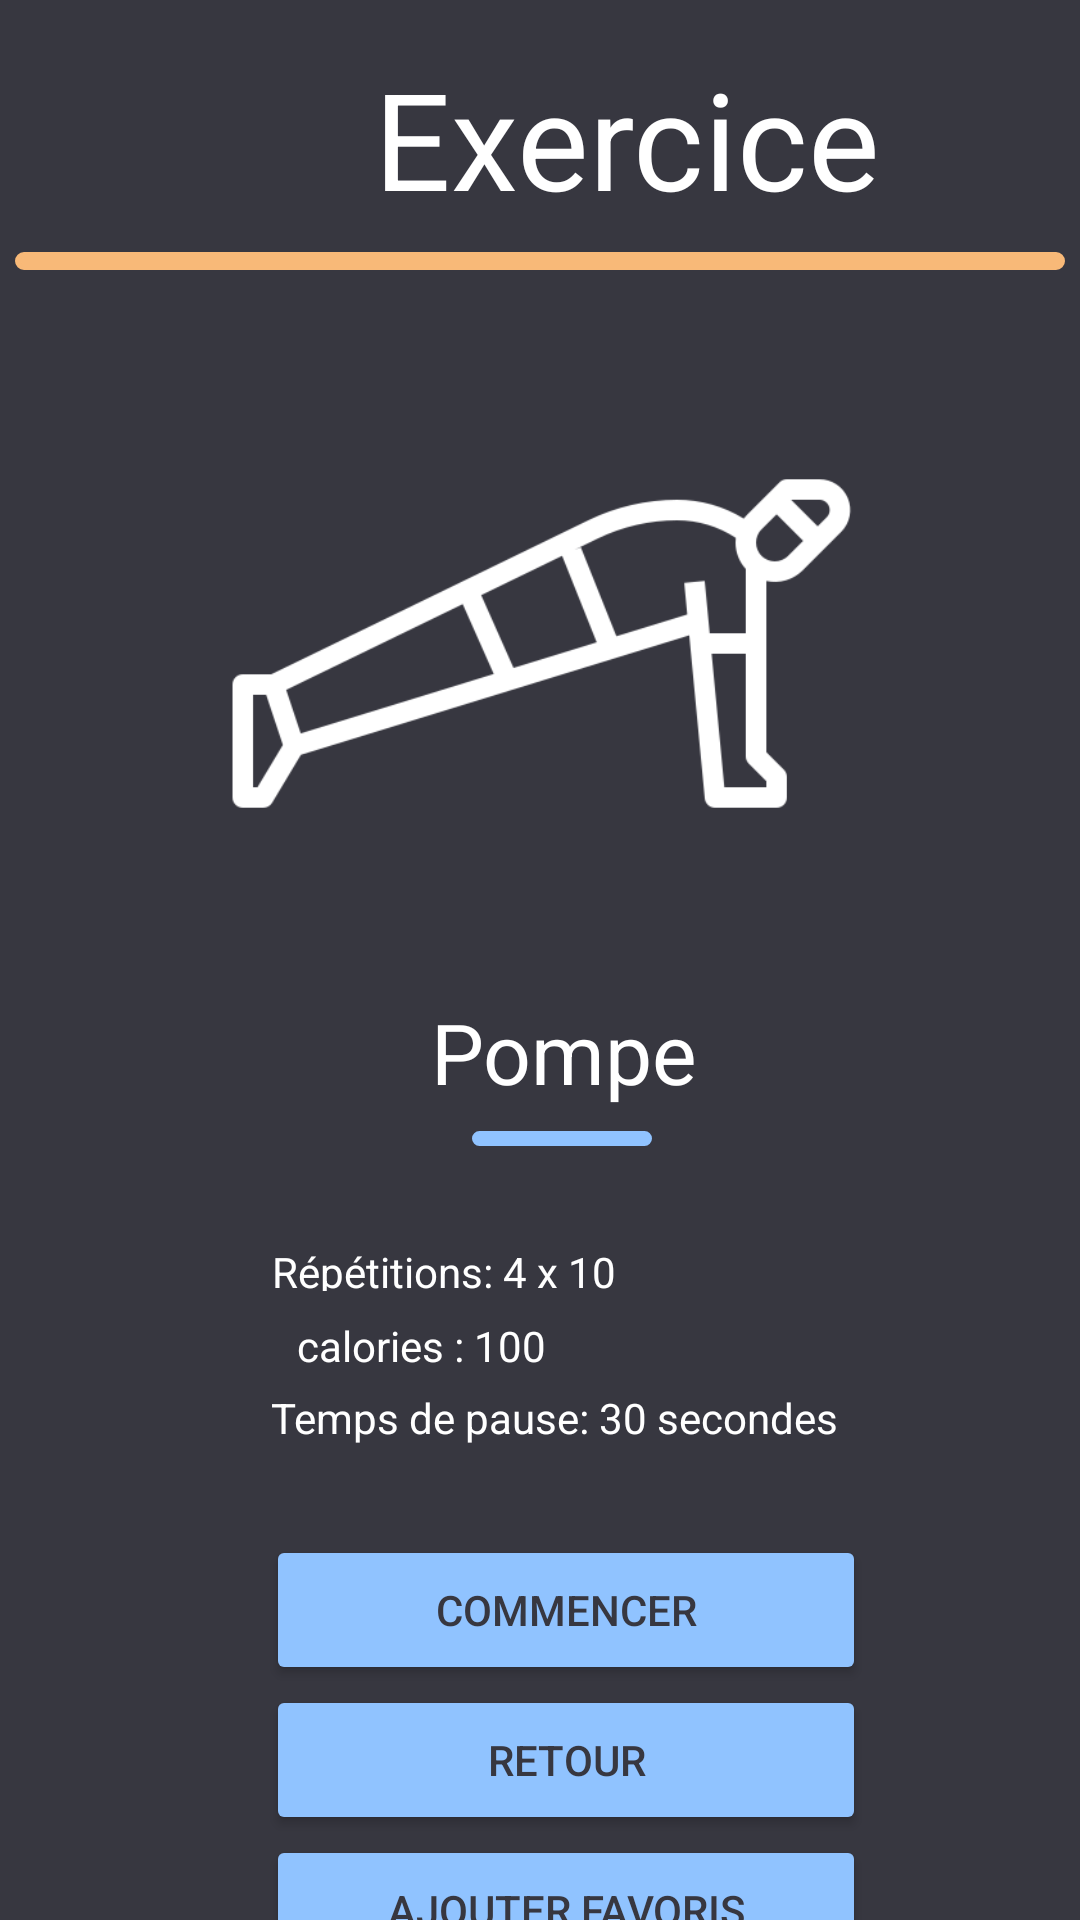

Layout XML and referenced resources for this Android screen:
<!-- AndroidManifest.xml: application theme Theme.Ptut_S3 -->
<!-- res/layout/activity_page_exercice.xml -->
<?xml version="1.0" encoding="utf-8"?>
<androidx.constraintlayout.widget.ConstraintLayout xmlns:android="http://schemas.android.com/apk/res/android"
    xmlns:app="http://schemas.android.com/apk/res-auto"
    xmlns:tools="http://schemas.android.com/tools"
    android:layout_width="match_parent"
    android:layout_height="match_parent"
    android:background="@color/fond"
    tools:context=".MainActivity">


    <TextView
        android:id="@+id/textView"
        android:layout_width="386dp"
        android:layout_height="59dp"
        android:layout_marginStart="16dp"
        android:layout_marginTop="16dp"
        android:text="@string/titreExercice"
        android:textAlignment="center"
        android:textColor="#FFFFFF"
        android:textSize="45sp"
        app:layout_constraintEnd_toEndOf="parent"
        app:layout_constraintHorizontal_bias="0.0"
        app:layout_constraintStart_toStartOf="parent"
        app:layout_constraintTop_toTopOf="parent"
        tools:ignore="MissingConstraints" />

    <View
        android:id="@+id/myRectangleView"
        android:layout_width="350dp"
        android:layout_height="6dp"
        android:background="@drawable/rectangleorange"
        app:layout_constraintBottom_toBottomOf="parent"
        app:layout_constraintEnd_toEndOf="parent"
        app:layout_constraintHorizontal_bias="0.5"
        app:layout_constraintStart_toStartOf="parent"
        app:layout_constraintTop_toBottomOf="@+id/textView"
        app:layout_constraintVertical_bias="0.016" />

    <View
        android:id="@+id/myRectangleView2"
        android:layout_width="60dp"
        android:layout_height="5dp"
        android:background="@drawable/rectangle2"
        app:layout_constraintBottom_toBottomOf="parent"
        app:layout_constraintEnd_toEndOf="parent"
        app:layout_constraintHorizontal_bias="0.524"
        app:layout_constraintStart_toStartOf="parent"
        app:layout_constraintTop_toBottomOf="@+id/titreExo"
        app:layout_constraintVertical_bias="0.0" />

    <ImageView
        android:id="@+id/imageView2"
        android:layout_width="223dp"
        android:layout_height="219dp"
        app:layout_constraintBottom_toBottomOf="parent"
        app:layout_constraintEnd_toEndOf="parent"
        app:layout_constraintStart_toStartOf="parent"
        app:layout_constraintTop_toBottomOf="@+id/myRectangleView"
        app:layout_constraintVertical_bias="0.045"
        app:srcCompat="@drawable/pushup" />

    <TextView
        android:id="@+id/titreExo"
        android:layout_width="103dp"
        android:layout_height="45dp"
        android:layout_marginStart="16dp"
        android:layout_marginTop="8dp"
        android:text="@string/Pompe"
        android:textAlignment="center"
        android:textColor="#FFFFFF"
        android:textSize="28sp"
        app:layout_constraintEnd_toEndOf="parent"
        app:layout_constraintHorizontal_bias="0.5"
        app:layout_constraintStart_toStartOf="parent"
        app:layout_constraintTop_toBottomOf="@+id/imageView2"
        tools:ignore="MissingConstraints" />

    <TextView
        android:id="@+id/textView2"
        android:layout_width="wrap_content"
        android:layout_height="wrap_content"
        android:text="@string/tp"
        android:textColor="#FFFFFF"
        android:textSize="14sp"
        app:layout_constraintBottom_toBottomOf="parent"
        app:layout_constraintEnd_toEndOf="parent"
        app:layout_constraintHorizontal_bias="0.529"
        app:layout_constraintStart_toStartOf="parent"
        app:layout_constraintTop_toBottomOf="@+id/textView4"
        app:layout_constraintVertical_bias="0.171" />

    <TextView
        android:id="@+id/textView3"
        android:layout_width="wrap_content"
        android:layout_height="wrap_content"
        android:text="calories : 100"
        android:textColor="#FFFFFF"
        android:textSize="14sp"
        app:layout_constraintBottom_toBottomOf="parent"
        app:layout_constraintEnd_toEndOf="parent"
        app:layout_constraintHorizontal_bias="0.357"
        app:layout_constraintStart_toStartOf="parent"
        app:layout_constraintTop_toBottomOf="@+id/textView4"
        app:layout_constraintVertical_bias="0.045" />

    <TextView
        android:id="@+id/textView4"
        android:layout_width="184dp"
        android:layout_height="16dp"
        android:text="@string/repetitions"
        android:textColor="#FFFFFF"
        android:textSize="14sp"
        app:layout_constraintBottom_toBottomOf="parent"
        app:layout_constraintEnd_toEndOf="parent"
        app:layout_constraintHorizontal_bias="0.515"
        app:layout_constraintStart_toStartOf="parent"
        app:layout_constraintTop_toBottomOf="@+id/myRectangleView2"
        app:layout_constraintVertical_bias="0.134" />

    <Button
        android:id="@+id/button"
        android:layout_width="200dp"
        android:layout_height="50dp"
        android:layout_marginTop="28dp"
        android:backgroundTint="#90c3ff"
        android:text="@string/bouton"
        android:textColor="@color/fond"
        app:layout_constraintBottom_toBottomOf="parent"
        app:layout_constraintEnd_toEndOf="parent"
        app:layout_constraintHorizontal_bias="0.554"
        app:layout_constraintStart_toStartOf="parent"
        app:layout_constraintTop_toBottomOf="@+id/textView2"
        app:layout_constraintVertical_bias="0.021" />

    <Button
        android:id="@+id/button2"
        android:layout_width="200dp"
        android:layout_height="50dp"
        android:backgroundTint="#90c3ff"
        android:text="@string/boutonRetour"
        android:textColor="@color/fond"
        app:layout_constraintBottom_toBottomOf="parent"
        app:layout_constraintEnd_toEndOf="parent"
        app:layout_constraintHorizontal_bias="0.554"
        app:layout_constraintStart_toStartOf="parent"
        app:layout_constraintTop_toBottomOf="@+id/button"
        app:layout_constraintVertical_bias="0.0" />

    <Button
        android:id="@+id/favoris"
        android:layout_width="200dp"
        android:layout_height="50dp"
        android:backgroundTint="#90c3ff"
        android:text="ajouter favoris"
        android:textColor="@color/fond"
        app:layout_constraintBottom_toBottomOf="parent"
        app:layout_constraintEnd_toEndOf="parent"
        app:layout_constraintHorizontal_bias="0.554"
        app:layout_constraintStart_toStartOf="parent"
        app:layout_constraintTop_toBottomOf="@+id/button2"
        app:layout_constraintVertical_bias="0.0" />

</androidx.constraintlayout.widget.ConstraintLayout>
<!-- resources referenced by this layout -->
<resources>
  <color name="fond">#373740</color>
  <!-- drawable pushup: png bitmap (drawable, 18012 bytes) -->
  <!-- drawable rectangle2 (drawable) -->
  <?xml version="1.0" encoding="utf-8"?>
  <shape xmlns:android="http://schemas.android.com/apk/res/android">
      <stroke android:width="2dp" android:color="#90c3ff" />
      <padding android:left="2dp"
          android:top="2dp"
          android:right="2dp"
          android:bottom="2dp" />
      <corners android:radius="5dp" />
      <solid android:color="#90c3ff" />
  </shape>
  <!-- drawable rectangleorange (drawable) -->
  <?xml version="1.0" encoding="utf-8"?>
  <shape xmlns:android="http://schemas.android.com/apk/res/android">
      <stroke android:width="2dp" android:color="#f8b978" />
      <padding android:left="2dp"
          android:top="2dp"
          android:right="2dp"
          android:bottom="2dp" />
      <corners android:radius="5dp" />
      <solid android:color="#f8b978" />
  </shape>
  <string name="Pompe">Pompe</string>
  <string name="bouton">Commencer</string>
  <string name="boutonRetour">Retour</string>
  <string name="repetitions">Répétitions: 4 x 10</string>
  <string name="titreExercice">Exercice</string>
  <string name="tp">Temps de pause: 30 secondes</string>
  <style name="Theme.Ptut_S3" parent="Theme.MaterialComponents.DayNight.DarkActionBar">
          
          <item name="colorPrimary">@color/purple_500</item>
          <item name="colorPrimaryVariant">@color/purple_700</item>
          <item name="colorOnPrimary">@color/white</item>
          
          <item name="colorSecondary">@color/teal_200</item>
          <item name="colorSecondaryVariant">@color/teal_700</item>
          <item name="colorOnSecondary">@color/black</item>
          
          <item name="android:statusBarColor" tools:targetApi="l">?attr/colorPrimaryVariant</item>
          
      </style>
  <color name="purple_500">#FF6200EE</color>
  <color name="purple_700">#FF3700B3</color>
  <color name="white">#FFFFFFFF</color>
  <color name="teal_200">#FF03DAC5</color>
  <color name="teal_700">#FF018786</color>
  <color name="black">#FF000000</color>
</resources>
